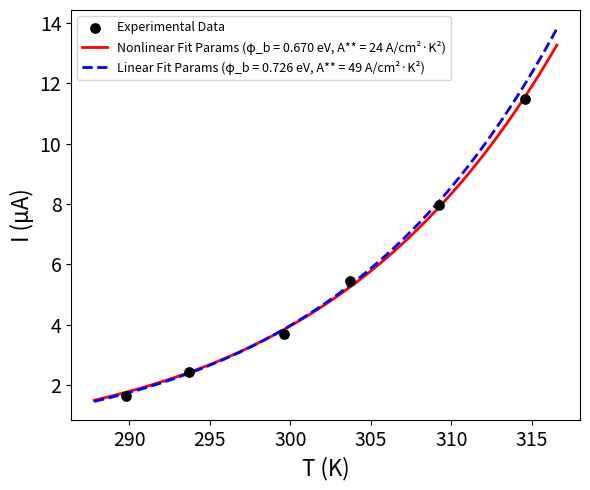

Source code (Python):
import numpy as np
from scipy.optimize import newton, curve_fit
import matplotlib.pyplot as plt

# =========================
# Experimental Data
# =========================
T_list = np.array([289.81, 293.68, 299.58, 303.70, 309.24, 314.56])  # K
I_list = np.array([1.614, 2.423, 3.673, 5.450, 7.951, 11.470]) * 1e-6  # μA -> A

# Use average voltage
V_mean = np.mean([160.23, 160.38, 160.10, 160.13, 160.18, 160.26]) * 1e-3  # mV -> V

# Fixed parameters
Ae = 2.83e-3  # cm^2
n = 1.304
R = 3.1  # Ω

q = 1.602176634e-19
k = 1.380649e-23

# =========================
# Exact Schottky I-V Model
# =========================
def diode_IV_exact(T_array, phi_b, Astar):
    I_out = []
    for T_i in T_array:
        # Saturation current
        Is = Ae * Astar * T_i**2 * np.exp(-q * phi_b / (k * T_i))
        
        # Exact solution of implicit equation I = Is * [exp(q(V - IR)/(nkT)) - 1]
        # For forward bias, the -1 term can be neglected
        def f(I):
            return I - Is * (np.exp(q * (V_mean - I * R) / (n * k * T_i))-1)
        
        # Use better initial guess
        I0_guess = Is * np.exp(q * V_mean / (n * k * T_i)-1)
        
        try:
            I_sol = newton(f, I0_guess, maxiter=1000, tol=1e-12)
        except:
            # If fails, use approximate solution as backup
            I_sol = I0_guess
        
        I_out.append(I_sol)
    
    return np.array(I_out)

# =========================
# Fitting - Using expected Astar range
# =========================
# According to your expectation that Astar should be around 40s
p0 = [0.8, 45]  # phi_b ≈ 0.8 eV, A** ≈ 45 A/cm^2·K^2

try:
    popt, pcov = curve_fit(diode_IV_exact, T_list, I_list, p0=p0, maxfev=5000)
    phi_b_fit, Astar_fit = popt
    phi_b_err, Astar_err = np.sqrt(np.diag(pcov))
    
    print(f"Fitting Results:")
    print(f"Barrier height φ_b = {phi_b_fit:.4f} ± {phi_b_err:.4f} eV")
    print(f"Richardson constant A** = {Astar_fit:.2f} ± {Astar_err:.2f} A/cm²·K²")
    
    # =========================
    # Plot Verification
    # =========================
    plt.figure(figsize=(6, 5))
    
    # Experimental data
    plt.scatter(T_list, I_list*1e6, color='black', s=45, label='Experimental Data', zorder=5)
    
    # Fitted curve
    T_fit = np.linspace(min(T_list)-2, max(T_list)+2, 300)
    I_fit = diode_IV_exact(T_fit, phi_b_fit, Astar_fit) * 1e6
    plt.plot(T_fit, I_fit, 'red', linewidth=2, label=f'Nonlinear Fit Params (φ_b = {phi_b_fit:.3f} eV, A** = {Astar_fit:.0f} A/cm²·K²)')
    
    # Fitted points
    I_fit_points = diode_IV_exact(T_list, phi_b_fit, Astar_fit) * 1e6
    #plt.scatter(T_list, I_fit_points, color='red', s=60, marker='x', 
                #label='Nonlinear Fit Points', zorder=6, linewidth=2)
    
    # =========================
    # Add manually specified curve: φ_b=0.726 eV, A**=49
    # =========================
    phi_b_manual = 0.688  # eV
    Astar_manual = 49   # A/cm²·K²
    
    I_manual_curve = diode_IV_exact(T_fit, phi_b_manual, Astar_manual) * 1e6
    plt.plot(T_fit, I_manual_curve, 'blue', linewidth=2, linestyle='--', 
             label=f'Linear Fit Params (φ_b = 0.726 eV, A** = 49 A/cm²·K²)')
    
    # Points for manual parameters
    I_manual_points = diode_IV_exact(T_list, phi_b_manual, Astar_manual) * 1e6
    # plt.scatter(T_list, I_manual_points, color='blue', s=60, marker='+', 
                #label='Linear Fit Param Points', zorder=6, linewidth=2)

    
    plt.xlabel('T (K)', fontsize=16)
    plt.ylabel('I (μA)', fontsize=16)
    plt.legend(fontsize=9)

    plt.xticks(fontsize=14)
    plt.yticks(fontsize=14)
    
    plt.grid(False)
    plt.tight_layout()
    plt.show()
    
    # Fitting quality analysis
    residuals = I_list - diode_IV_exact(T_list, phi_b_fit, Astar_fit)
    relative_error = np.abs(residuals / I_list)
    
    print(f"\nAuto Fit Quality Analysis:")
    print(f"Max relative error: {np.max(relative_error)*100:.2f}%")
    print(f"Mean relative error: {np.mean(relative_error)*100:.2f}%")
    
    # Manual parameters fitting quality
    residuals_manual = I_list - diode_IV_exact(T_list, phi_b_manual, Astar_manual)
    relative_error_manual = np.abs(residuals_manual / I_list)
    
    print(f"\nManual Parameters Fit Quality Analysis:")
    print(f"Max relative error: {np.max(relative_error_manual)*100:.2f}%")
    print(f"Mean relative error: {np.mean(relative_error_manual)*100:.2f}%")
    
    # Show fitting details for each data point
    print(f"\nAuto Fit Details by Temperature:")
    for i, T in enumerate(T_list):
        I_exp = I_list[i] * 1e6
        I_calc = I_fit_points[i]
        error_pct = (I_calc - I_exp) / I_exp * 100
        print(f"T = {T:.2f}K: Exp = {I_exp:.3f}μA, Fit = {I_calc:.3f}μA, Error = {error_pct:.2f}%")
    
    print(f"\nManual Parameters Details by Temperature:")
    for i, T in enumerate(T_list):
        I_exp = I_list[i] * 1e6
        I_manual = I_manual_points[i]
        error_pct = (I_manual - I_exp) / I_exp * 100
        print(f"T = {T:.2f}K: Exp = {I_exp:.3f}μA, Manual = {I_manual:.3f}μA, Error = {error_pct:.2f}%")
        
except Exception as e:
    print(f"Fitting failed: {e}")
    
    # Manual parameter scanning
    print("\nPerforming manual parameter scan...")
    best_error = float('inf')
    best_params = None
    
    # Scan around your expected Astar range
    phi_b_range = np.linspace(0.75, 0.85, 30)
    Astar_range = np.linspace(35, 55, 30)
    
    for phi_b in phi_b_range:
        for Astar in Astar_range:
            I_pred = diode_IV_exact(T_list, phi_b, Astar)
            error = np.sum(np.abs((I_pred - I_list) / I_list))
            
            if error < best_error:
                best_error = error
                best_params = (phi_b, Astar)
    
    if best_params:
        phi_b_manual, Astar_manual = best_params
        print(f"Best parameters from manual search:")
        print(f"Barrier height φ_b = {phi_b_manual:.4f} eV")
        print(f"Richardson constant A** = {Astar_manual:.2f} A/cm²·K²")
        print(f"Mean relative error: {best_error/len(T_list)*100:.2f}%")
